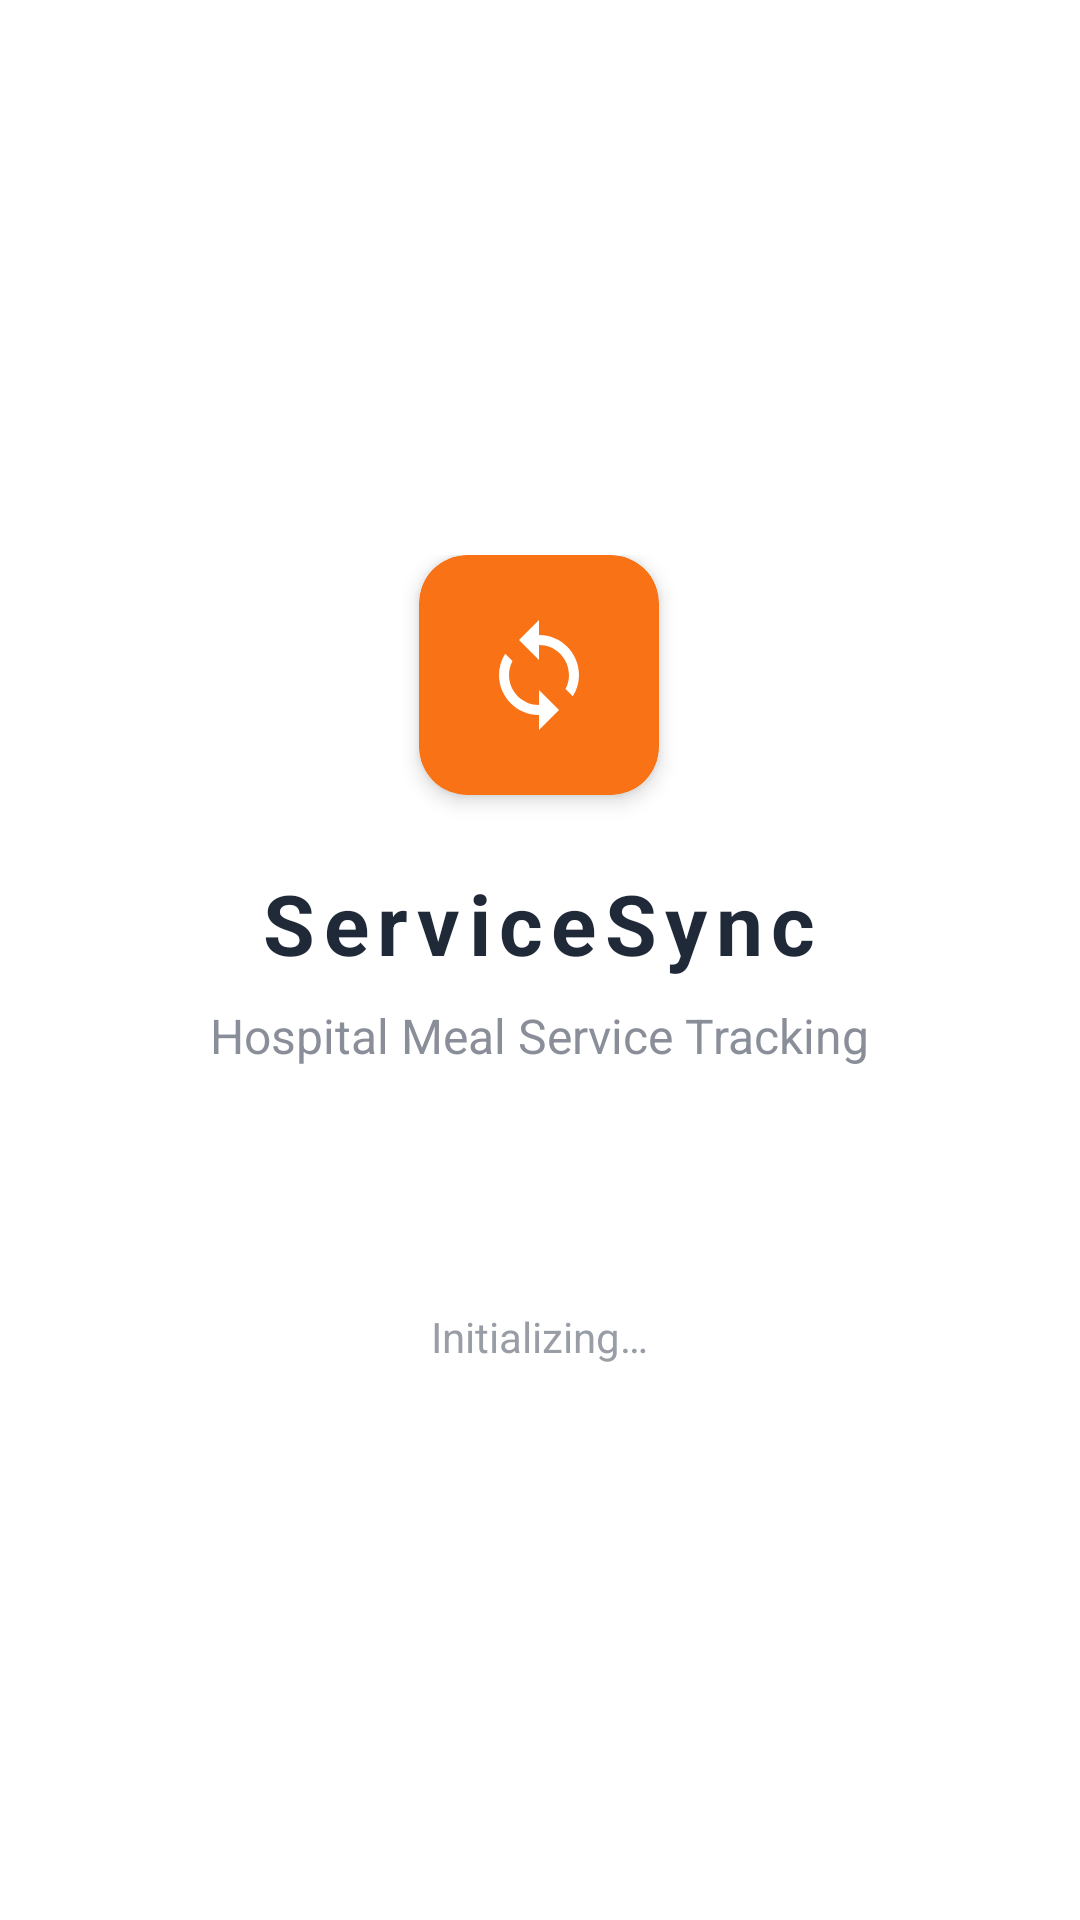

This screen was rendered from an Android layout file. Write that file and the resources it references.
<!-- AndroidManifest.xml: application theme Theme.ServiceSync -->
<!-- res/layout/activity_main.xml -->
<?xml version="1.0" encoding="utf-8"?>
<RelativeLayout xmlns:android="http://schemas.android.com/apk/res/android"
    xmlns:app="http://schemas.android.com/apk/res-auto"
    android:layout_width="match_parent"
    android:layout_height="match_parent"
    android:background="@color/background_color">

    <LinearLayout
        android:layout_width="wrap_content"
        android:layout_height="wrap_content"
        android:layout_centerInParent="true"
        android:orientation="vertical"
        android:gravity="center">

        
        <androidx.cardview.widget.CardView
            android:layout_width="80dp"
            android:layout_height="80dp"
            android:layout_marginBottom="24dp"
            app:cardCornerRadius="16dp"
            app:cardElevation="4dp"
            app:cardBackgroundColor="@color/primary_color">

            <ImageView
                android:layout_width="40dp"
                android:layout_height="40dp"
                android:layout_gravity="center"
                android:src="@drawable/ic_sync"
                android:tint="@color/white"
                android:contentDescription="@string/desc_logo" />

        </androidx.cardview.widget.CardView>

        
        <TextView
            android:layout_width="wrap_content"
            android:layout_height="wrap_content"
            android:text="@string/app_name"
            android:textColor="@color/text_primary"
            android:textSize="28sp"
            android:textStyle="bold"
            android:letterSpacing="0.1"
            android:layout_marginBottom="8dp" />

        
        <TextView
            android:layout_width="wrap_content"
            android:layout_height="wrap_content"
            android:text="@string/app_subtitle"
            android:textColor="@color/text_secondary"
            android:textSize="16sp"
            android:textStyle="normal"
            android:alpha="0.8" />

        
        <ProgressBar
            android:layout_width="32dp"
            android:layout_height="32dp"
            android:layout_marginTop="32dp"
            android:indeterminateTint="@color/primary_color" />

        
        <TextView
            android:layout_width="wrap_content"
            android:layout_height="wrap_content"
            android:text="@string/initializing"
            android:textColor="@color/text_secondary"
            android:textSize="14sp"
            android:layout_marginTop="16dp"
            android:alpha="0.7" />

    </LinearLayout>

</RelativeLayout>
<!-- resources referenced by this layout -->
<resources>
  <color name="background_color">#FFFFFF</color>
  <color name="primary_color">#F97316</color>
  <color name="text_primary">#1F2937</color>
  <color name="text_secondary">#6B7280</color>
  <color name="white">#FFFFFF</color>
  <!-- drawable ic_sync (drawable) -->
  <?xml version="1.0" encoding="utf-8"?>
  <vector xmlns:android="http://schemas.android.com/apk/res/android"
      android:width="24dp"
      android:height="24dp"
      android:viewportWidth="24"
      android:viewportHeight="24"
      android:tint="?attr/colorOnSurface">
  
      <path
          android:fillColor="@android:color/white"
          android:pathData="M12,4V1L8,5l4,4V6c3.31,0 6,2.69 6,6 0,1.01 -0.25,1.97 -0.7,2.8l1.46,1.46C19.54,15.03 20,13.57 20,12c0,-4.42 -3.58,-8 -8,-8zM12,18c-3.31,0 -6,-2.69 -6,-6 0,-1.01 0.25,-1.97 0.7,-2.8L5.24,7.74C4.46,8.97 4,10.43 4,12c0,4.42 3.58,8 8,8v3l4,-4 -4,-4v3z"/>
  
  </vector>
  <string name="app_name">ServiceSync</string>
  <string name="app_subtitle">Hospital Meal Service Tracking</string>
  <string name="desc_logo">ServiceSync Logo</string>
  <string name="initializing">Initializing…</string>
  <style name="Theme.ServiceSync" parent="Theme.MaterialComponents.DayNight.DarkActionBar">
          <item name="colorPrimary">@color/primary_color</item>
          <item name="colorPrimaryVariant">@color/primary_dark</item>
          <item name="colorOnPrimary">@color/white</item>
          <item name="colorSecondary">@color/secondary_color</item>
          <item name="colorSecondaryVariant">@color/secondary_color</item>
          <item name="colorOnSecondary">@color/text_primary</item>
          <item name="android:statusBarColor">@color/primary_color</item>
          <item name="android:windowLightStatusBar">false</item>
      </style>
  <color name="primary_dark">#EA580C</color>
  <color name="secondary_color">#F8FAFC</color>
</resources>
